Run: headless pygame with SDL's dummy video driver; simulated clock (each Clock.tick advances the game by its frame time, no real sleeping); random seed 0; keys injected as events and as key.get_pressed() state; mouse plan: one left click at the window centre at the start of phase 2, then a move to the lower-right quarter at the start of phase 3.
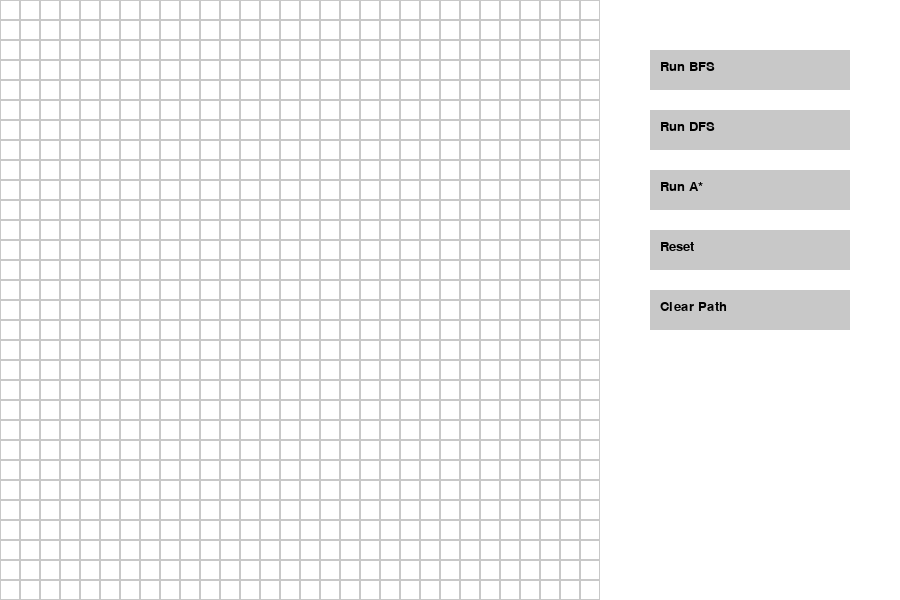
Frame 1 of 4 · flips 1–60 · no input
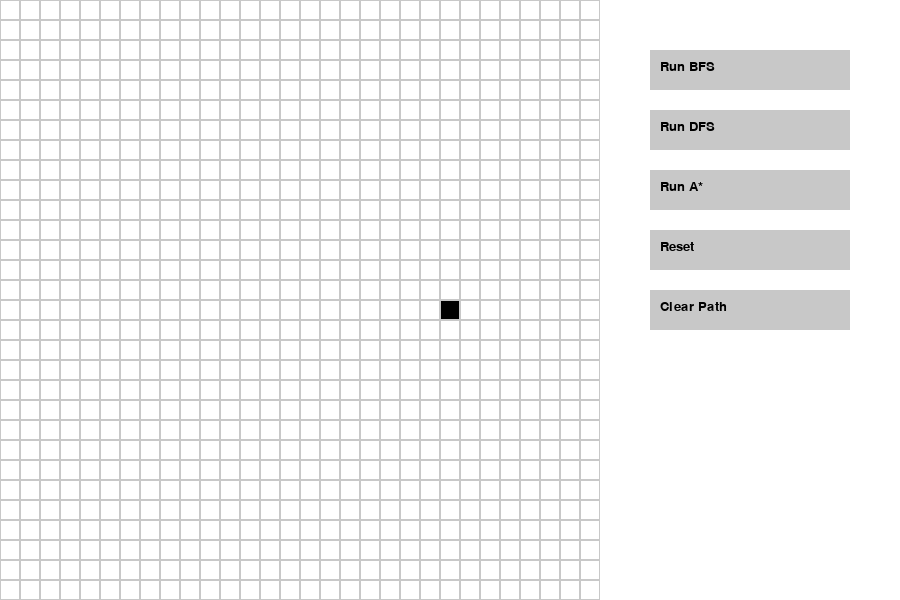
Frame 2 of 4 · flips 61–180 · clicked the window centre · tapped SPACE, RETURN · held RIGHT (→), D
Frame 3 of 4 · flips 181–300 · moved the mouse to the lower-right quarter · held DOWN (↓), S · screen unchanged from frame 2, image omitted
Frame 4 of 4 · flips 301–420 · held LEFT (←), A, UP (↑), W · screen unchanged from frame 3, image omitted

The pygame program that drew these frames:

import pygame
import sys
from collections import deque
import heapq

# ---------------- SETTINGS ----------------
WIDTH, HEIGHT = 900, 600
ROWS, COLS = 30, 30
CELL_SIZE = 20
PANEL_X = COLS * CELL_SIZE

# Colors
WHITE = (255, 255, 255)
BLACK = (0, 0, 0)
GREY = (200, 200, 200)

GREEN = (0, 255, 0)
RED = (255, 0, 0)

BLUE = (0, 150, 255)
YELLOW = (255, 255, 0)

DELAY = 10

pygame.init()
WIN = pygame.display.set_mode((WIDTH, HEIGHT))
pygame.display.set_caption("AI Pathfinding System")
FONT = pygame.font.SysFont("Arial", 20)

# ---------------- GRID ----------------
grid = [[0 for _ in range(COLS)] for _ in range(ROWS)]
start = None
end = None
visited = set()
parent = {}
path = set()

# ---------------- BUTTON ----------------
class Button:
    def __init__(self, x, y, w, h, text, action):
        self.rect = pygame.Rect(x, y, w, h)
        self.text = text
        self.action = action

    def draw(self):
        pygame.draw.rect(WIN, GREY, self.rect)
        label = FONT.render(self.text, True, (0, 0, 0))
        WIN.blit(label, (self.rect.x + 10, self.rect.y + 10))

    def click(self, pos):
        if self.rect.collidepoint(pos):
            self.action()

# ---------------- DRAW ----------------
def draw():
    for i in range(ROWS):
        for j in range(COLS):
            color = WHITE

            if grid[i][j] == 1:
                color = BLACK

            if (i, j) in visited:
                color = BLUE

            if (i, j) in path:
                color = YELLOW

            if (i, j) == start:
                color = GREEN

            if (i, j) == end:
                color = RED

            pygame.draw.rect(WIN, color,
                (j * CELL_SIZE, i * CELL_SIZE, CELL_SIZE, CELL_SIZE))

            pygame.draw.rect(WIN, GREY,
                (j * CELL_SIZE, i * CELL_SIZE, CELL_SIZE, CELL_SIZE), 1)

# ---------------- HELPERS ----------------
def get_pos():
    x, y = pygame.mouse.get_pos()

    if x >= PANEL_X:
        return None

    row = y // CELL_SIZE
    col = x // CELL_SIZE

    if row >= ROWS or col >= COLS:
        return None

    return (row, col)

def reset_search():
    global visited, parent, path
    visited = set()
    parent = {}
    path = set()

def reconstruct():
    global path
    path = set()

    node = end
    while node in parent:
        node = parent[node]
        if node != start:
            path.add(node)

# ---------------- BFS ----------------
def bfs():
    global visited, parent

    if not start or not end:
        return

    reset_search()

    q = deque([start])
    visited.add(start)

    while q:
        pygame.time.delay(DELAY)

        current = q.popleft()

        if current == end:
            break

        r, c = current

        for dr, dc in [(1,0),(-1,0),(0,1),(0,-1)]:
            nr, nc = r + dr, c + dc

            if 0 <= nr < ROWS and 0 <= nc < COLS:
                if grid[nr][nc] == 0 and (nr, nc) not in visited:
                    q.append((nr, nc))
                    visited.add((nr, nc))
                    parent[(nr, nc)] = (r, c)

        WIN.fill(WHITE)
        draw()
        draw_buttons()
        pygame.display.update()

    reconstruct()

    # 🔥 THIS IS THE FIX (FORCE FINAL DRAW)
    WIN.fill(WHITE)
    draw()
    draw_buttons()
    pygame.display.update()

# ---------------- DFS ----------------
def dfs():
    global visited, parent

    if not start or not end:
        return

    reset_search()

    stack = [start]
    visited.add(start)

    while stack:
        pygame.time.delay(DELAY)

        current = stack.pop()

        if current == end:
            break

        r, c = current

        for dr, dc in [(1,0),(-1,0),(0,1),(0,-1)]:
            nr, nc = r + dr, c + dc

            if 0 <= nr < ROWS and 0 <= nc < COLS:
                if grid[nr][nc] == 0 and (nr, nc) not in visited:
                    stack.append((nr, nc))
                    visited.add((nr, nc))
                    parent[(nr, nc)] = (r, c)

        WIN.fill(WHITE)
        draw()
        draw_buttons()
        pygame.display.update()

    reconstruct()

    WIN.fill(WHITE)
    draw()
    draw_buttons()
    pygame.display.update()

# ---------------- A* ----------------
def heuristic(a, b):
    return abs(a[0] - b[0]) + abs(a[1] - b[1])

def astar():
    global visited, parent

    if not start or not end:
        return

    reset_search()

    open_set = []
    heapq.heappush(open_set, (0, start))
    g = {start: 0}

    while open_set:
        pygame.time.delay(DELAY)

        _, current = heapq.heappop(open_set)

        if current == end:
            break

        visited.add(current)

        r, c = current

        for dr, dc in [(1,0),(-1,0),(0,1),(0,-1)]:
            nr, nc = r + dr, c + dc

            if 0 <= nr < ROWS and 0 <= nc < COLS:
                if grid[nr][nc] == 1:
                    continue

                temp = g[current] + 1

                if (nr, nc) not in g or temp < g[(nr, nc)]:
                    g[(nr, nc)] = temp
                    f = temp + heuristic((nr, nc), end)

                    heapq.heappush(open_set, (f, (nr, nc)))
                    parent[(nr, nc)] = current

        WIN.fill(WHITE)
        draw()
        draw_buttons()
        pygame.display.update()

    reconstruct()

    WIN.fill(WHITE)
    draw()
    draw_buttons()
    pygame.display.update()

# ---------------- BUTTONS ----------------
buttons = [
    Button(650, 50, 200, 40, "Run BFS", bfs),
    Button(650, 110, 200, 40, "Run DFS", dfs),
    Button(650, 170, 200, 40, "Run A*", astar),
    Button(650, 230, 200, 40, "Reset", lambda: reset_all()),
    Button(650, 290, 200, 40, "Clear Path", reset_search)
]

def draw_buttons():
    for b in buttons:
        b.draw()

def reset_all():
    global grid, start, end
    reset_search()
    grid = [[0 for _ in range(COLS)] for _ in range(ROWS)]
    start = None
    end = None

# ---------------- MAIN ----------------
def main():
    global start, end

    while True:
        WIN.fill(WHITE)
        draw()
        draw_buttons()

        mouse = pygame.mouse.get_pressed()
        pos = get_pos()

        if pos:
            if mouse[0]:
                if pos != start and pos != end:
                    grid[pos[0]][pos[1]] = 1
            if mouse[2]:
                grid[pos[0]][pos[1]] = 0

        for event in pygame.event.get():

            if event.type == pygame.QUIT:
                pygame.quit()
                sys.exit()

            if event.type == pygame.MOUSEBUTTONDOWN:
                for b in buttons:
                    b.click(pygame.mouse.get_pos())

            if event.type == pygame.KEYDOWN:
                if event.key == pygame.K_s:
                    start = get_pos()
                if event.key == pygame.K_e:
                    end = get_pos()

        pygame.display.update()

main()
